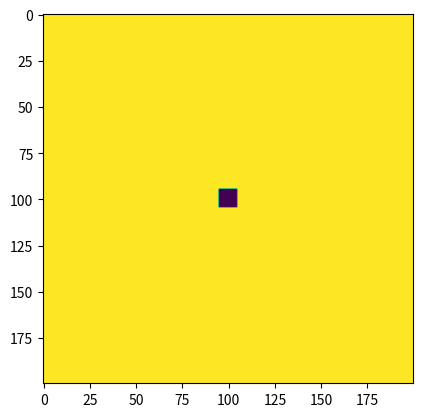

The matplotlib source for this figure:
# -*- coding: utf-8 -*-
"""
Created on Thu May  4 07:21:36 2023

[redacted]
"""
import time
import matplotlib.pyplot as plt
import matplotlib.animation as animation
from scipy import signal
import numpy as np
import random

# Parameters
#Da = 1
d = 0.4
f = 0.05
k = 0.06
dt = 1
p = 18.5
alpha = 1.5
b = 64
K = 0.1
a = 92

# Laplacian kernel
L = np.array([[0.05, 0.2, 0.05], [0.2, -1, 0.2], [0.05, 0.2, 0.05]])
    
class Skin:
    # Input variables for the skin
    m = 200        # skin will be m by m where m = skin size

    # Initialize the skin
    a = np.ones([m, m])   # activator
    b = np.zeros([m, m])  # inhibitor
    b[int(m / 2 - 5):int(m / 2 + 5), int(m / 2 - 5):int(m / 2 + 5)] = 1
    pat = a - b  #pattern
   
 # h(u,v) function
def h(u,v):
    return (p*u*v)/(1+u+K*(u**2))

# Update the pattern based on the reaction-diffusion system, each call to update_skin is one time step
def update_skin(sk): # sk.a = u, sk.b = v
    La = signal.convolve(sk.a, L, mode='same') 
    Lb = signal.convolve(sk.b, L, mode='same')
    #an = sk.a + dt * (Da * La - sk.a * sk.b**2 + f * (1 - sk.a))
    #bn = sk.b + dt * (Db * Lb + sk.a * sk.b**2 - (k + f) * sk.b)
    # Represents f(u,v):
    an = a - sk.a - h(sk.a,sk.b)
    # Represents g(u,v):
    bn = alpha*(b-sk.b) - h(sk.a,sk.b)
    sk.a = an
    sk.b = bn
    im = an - bn
    return im

my_skin = Skin()

##### Animate the pattern #####

# Required line for plotting the animation
#%matplotlib notebook
# Initialize the plot of the skin that will be used for animation
fig = plt.gcf()
# Show first image - which is the initial pattern
im = plt.imshow(my_skin.pat)
plt.show()

# Helper function that updates the pattern and returns a new image of
# the updated pattern. animate is the function that FuncAnimation calls
def animate(frame):
    im.set_data(update_skin(my_skin))
    return im,

# This line creates the animation
anim = animation.FuncAnimation(fig, animate, frames=1000, 
                               interval=5)